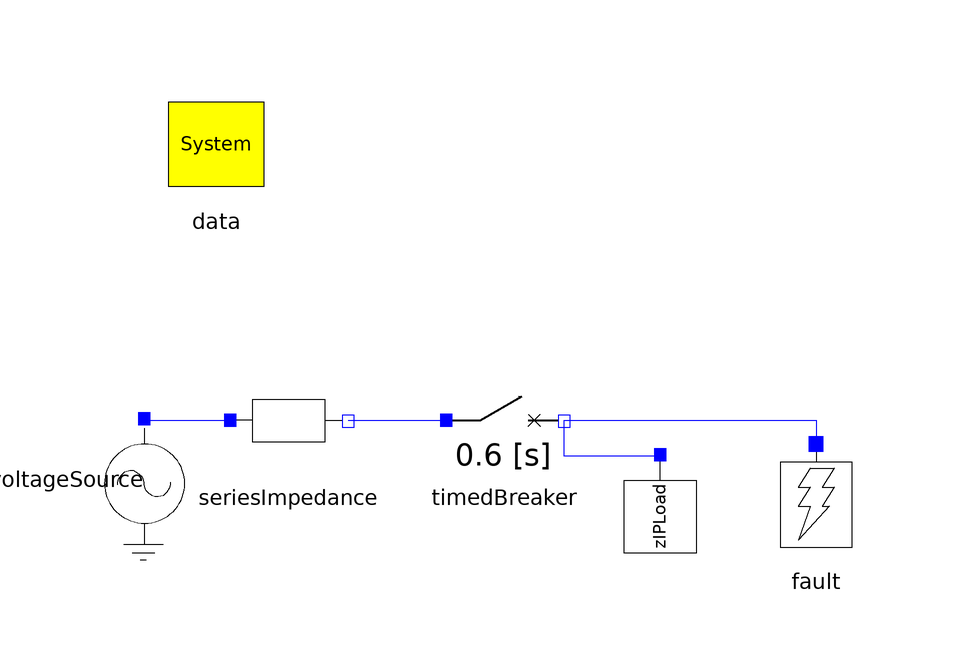

The component connection diagram of the Modelica model below, drawn from its own Placement and Line annotations.

model Test_Breaker
        OmniPES.Circuit.Switches.Fault fault annotation(
          Placement(visible = true, transformation(origin = {38, -14}, extent = {{-10, -10}, {10, 10}}, rotation = 0)));
        OmniPES.Circuit.Sources.VoltageSource voltageSource annotation(
          Placement(visible = true, transformation(origin = {-74, -10}, extent = {{-10, -10}, {10, 10}}, rotation = -90)));
        OmniPES.QuasiSteadyState.Loads.ZIPLoad zIPLoad(Pesp = 100, Qesp = 50) annotation(
          Placement(visible = true, transformation(origin = {12, -16}, extent = {{-10, -10}, {10, 10}}, rotation = -90)));
        Circuit.Switches.TimedBreaker timedBreaker(t_open = 0.6) annotation(
          Placement(visible = true, transformation(origin = {-14, 0}, extent = {{-10, -10}, {10, 10}}, rotation = 0)));
        inner SystemData data annotation(
          Placement(visible = true, transformation(origin = {-62, 46}, extent = {{-10, -10}, {10, 10}}, rotation = 0)));
        Circuit.Basic.SeriesImpedance seriesImpedance(x = 0.1) annotation(
          Placement(visible = true, transformation(origin = {-50, 0}, extent = {{-10, -10}, {10, 10}}, rotation = 0)));
      equation
        connect(timedBreaker.n, fault.T) annotation(
          Line(points = {{-4, 0}, {38, 0}, {38, -4}}, color = {0, 0, 255}));
        connect(zIPLoad.p, timedBreaker.n) annotation(
          Line(points = {{12, -6}, {-4, -6}, {-4, 0}}, color = {0, 0, 255}));
        connect(voltageSource.p, seriesImpedance.p) annotation(
          Line(points = {{-74, 0}, {-60, 0}}, color = {0, 0, 255}));
        connect(seriesImpedance.n, timedBreaker.p) annotation(
          Line(points = {{-40, 0}, {-24, 0}}, color = {0, 0, 255}));
      end Test_Breaker;